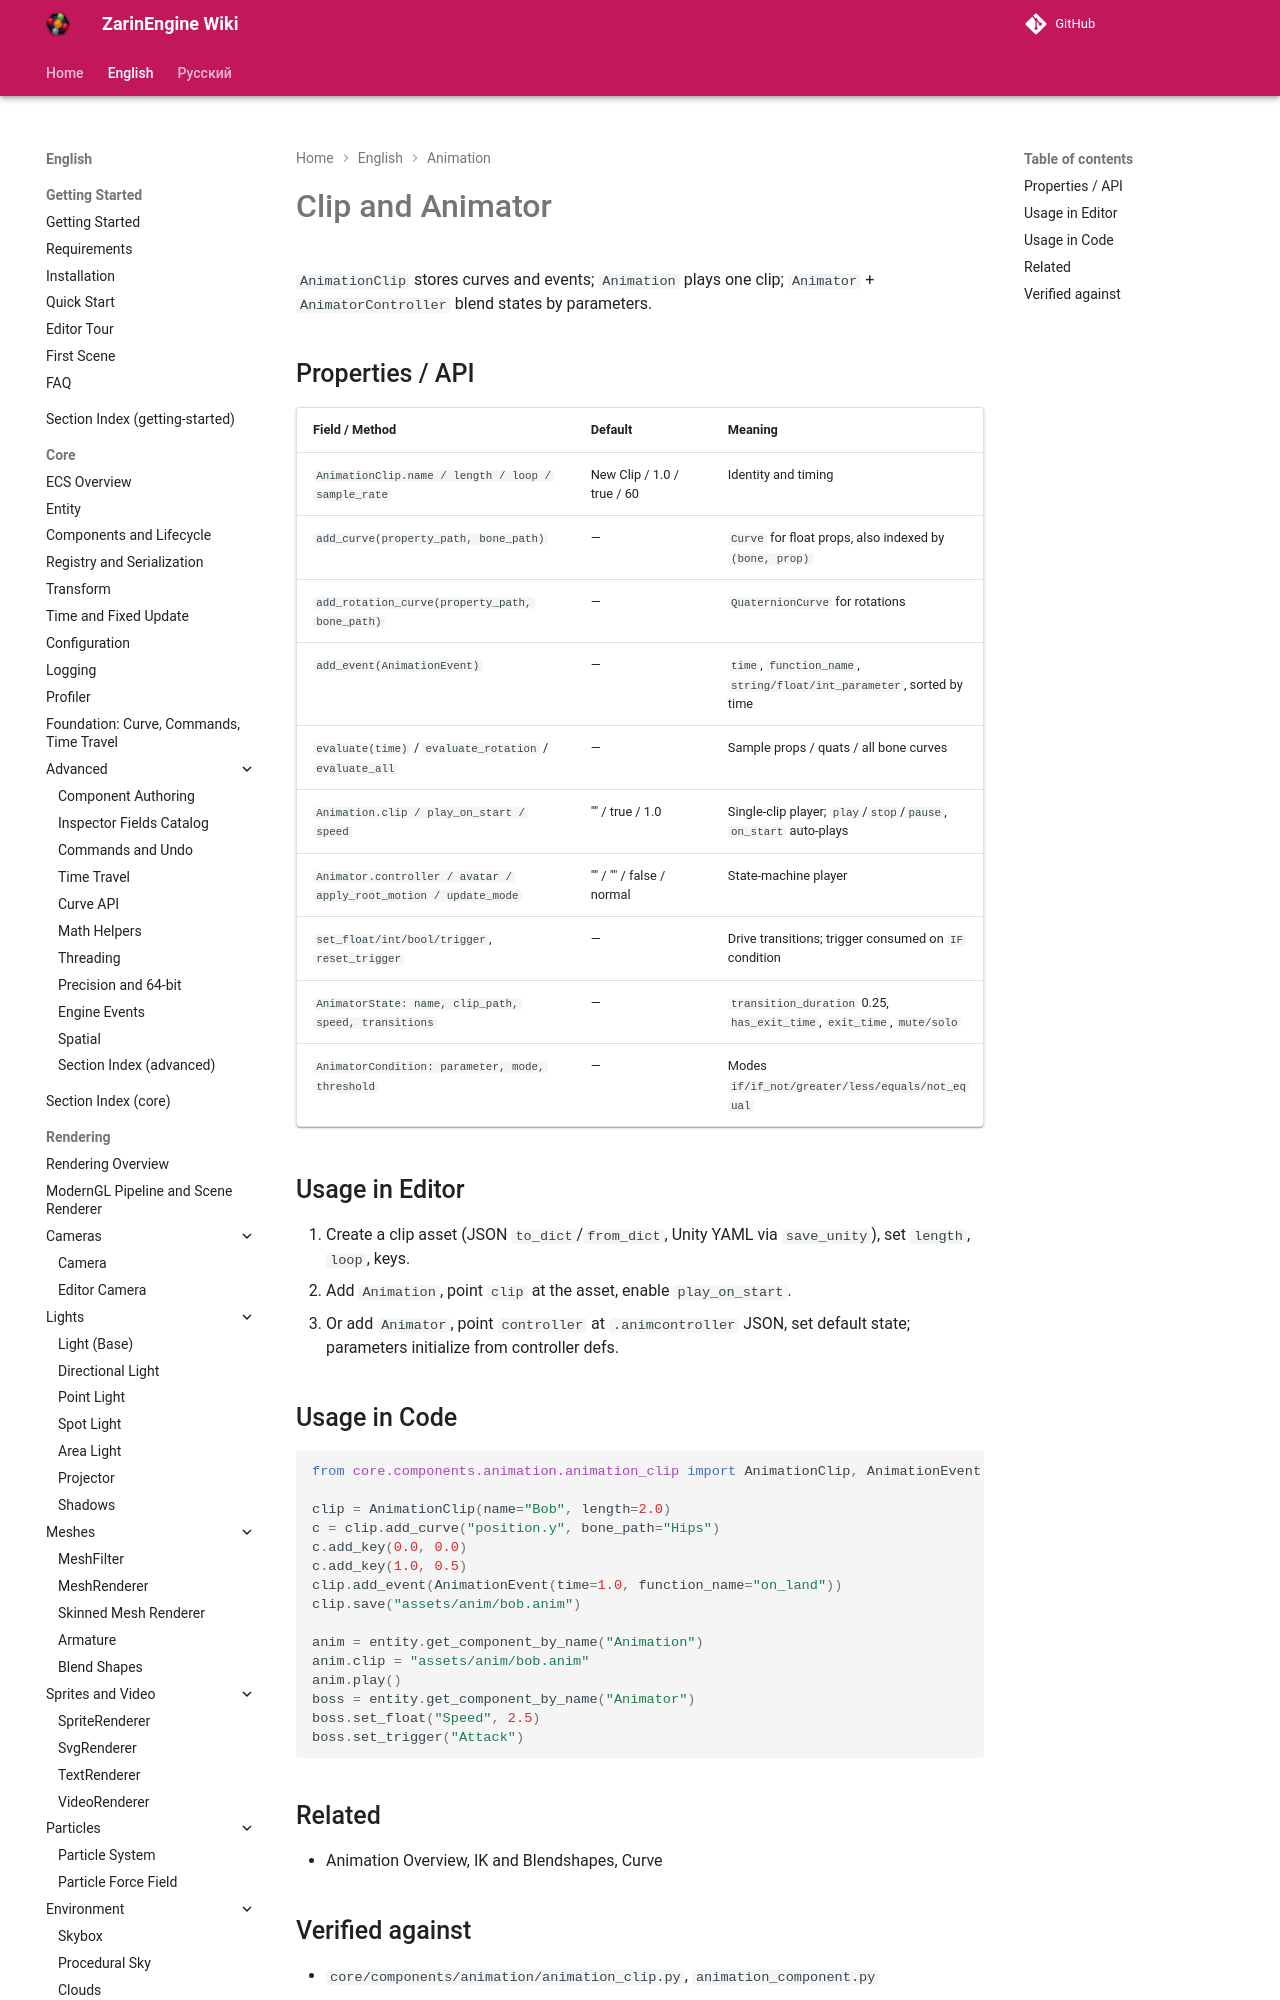

repository: EgorKonstrukt/ZarinEngineWiki · page: en/animation/clip-animator/index.html · generator: mkdocs

# Clip and Animator

`AnimationClip` stores curves and events; `Animation` plays one clip; `Animator` + `AnimatorController` blend states by parameters.

## Properties / API

| Field / Method | Default | Meaning |
|---|---|---|
| `AnimationClip.name / length / loop / sample_rate` | New Clip / 1.0 / true / 60 | Identity and timing |
| `add_curve(property_path, bone_path)` | — | `Curve` for float props, also indexed by `(bone, prop)` |
| `add_rotation_curve(property_path, bone_path)`
